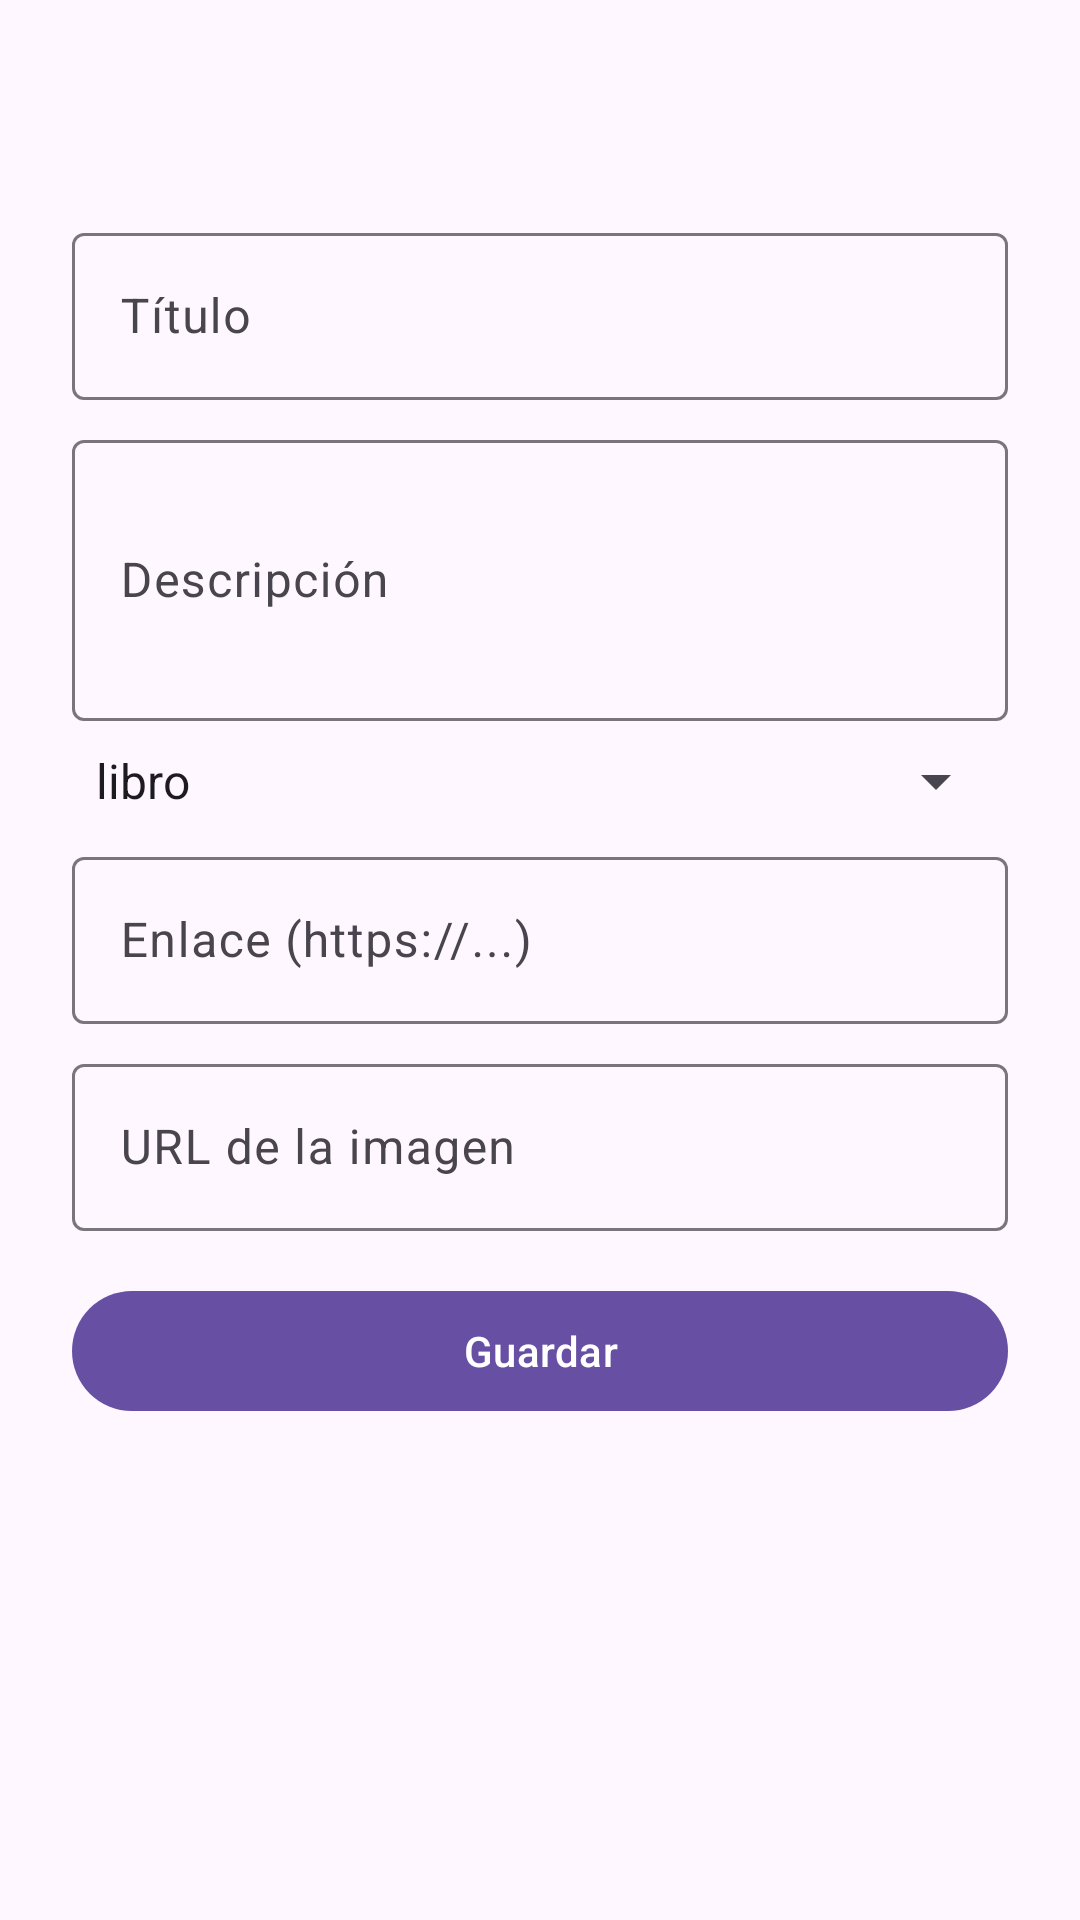

Android layout source for this screen:
<!-- AndroidManifest.xml: application theme Theme.AprendeApp -->
<!-- res/layout/activity_form_recurso.xml -->
<?xml version="1.0" encoding="utf-8"?>
<ScrollView xmlns:android="http://schemas.android.com/apk/res/android"
    android:layout_width="match_parent" android:layout_height="match_parent"
    android:fitsSystemWindows="true">
<LinearLayout android:layout_width="match_parent" android:layout_height="wrap_content"
    android:orientation="vertical" android:padding="24dp">

    <TextView android:id="@+id/tvTituloForm" android:layout_width="match_parent"
        android:layout_height="wrap_content" android:textSize="24sp" android:textStyle="bold"/>

    <com.google.android.material.textfield.TextInputLayout android:id="@+id/tilTitulo"
        android:layout_width="match_parent" android:layout_height="wrap_content"
        android:layout_marginTop="16dp" android:hint="@string/hint_titulo">
        <com.google.android.material.textfield.TextInputEditText android:id="@+id/etTitulo"
            android:layout_width="match_parent" android:layout_height="wrap_content"
            android:inputType="text"/>
    </com.google.android.material.textfield.TextInputLayout>

    <com.google.android.material.textfield.TextInputLayout android:id="@+id/tilDescripcion"
        android:layout_width="match_parent" android:layout_height="wrap_content"
        android:layout_marginTop="8dp" android:hint="@string/hint_descripcion">
        <com.google.android.material.textfield.TextInputEditText android:id="@+id/etDescripcion"
            android:layout_width="match_parent" android:layout_height="wrap_content"
            android:inputType="textMultiLine" android:minLines="3"/>
    </com.google.android.material.textfield.TextInputLayout>

    <Spinner android:id="@+id/spTipo" android:layout_width="match_parent"
        android:layout_height="wrap_content" android:layout_marginTop="8dp"
        android:entries="@array/tipos_form"/>

    <com.google.android.material.textfield.TextInputLayout android:id="@+id/tilEnlace"
        android:layout_width="match_parent" android:layout_height="wrap_content"
        android:layout_marginTop="8dp" android:hint="@string/hint_enlace">
        <com.google.android.material.textfield.TextInputEditText android:id="@+id/etEnlace"
            android:layout_width="match_parent" android:layout_height="wrap_content"
            android:inputType="textUri"/>
    </com.google.android.material.textfield.TextInputLayout>

    <com.google.android.material.textfield.TextInputLayout android:id="@+id/tilImagen"
        android:layout_width="match_parent" android:layout_height="wrap_content"
        android:layout_marginTop="8dp" android:hint="@string/hint_imagen">
        <com.google.android.material.textfield.TextInputEditText android:id="@+id/etImagen"
            android:layout_width="match_parent" android:layout_height="wrap_content"
            android:inputType="textUri"/>
    </com.google.android.material.textfield.TextInputLayout>

    <ProgressBar android:id="@+id/progress" android:layout_width="wrap_content"
        android:layout_height="wrap_content" android:layout_gravity="center"
        android:layout_marginTop="16dp" android:visibility="gone"/>

    <com.google.android.material.button.MaterialButton android:id="@+id/btnGuardar"
        android:layout_width="match_parent" android:layout_height="wrap_content"
        android:layout_marginTop="16dp" android:text="@string/guardar"/>
</LinearLayout>
</ScrollView>
<!-- resources referenced by this layout -->
<resources>
  <string-array name="tipos_form">
          <item>libro</item>
          <item>video</item>
          <item>articulo</item>
          <item>tutorial</item>
      </string-array>
  <string name="guardar">Guardar</string>
  <string name="hint_descripcion">Descripción</string>
  <string name="hint_enlace">Enlace (https://...)</string>
  <string name="hint_imagen">URL de la imagen</string>
  <string name="hint_titulo">Título</string>
  <style name="Theme.AprendeApp" parent="Theme.Material3.DayNight.NoActionBar" />
</resources>
